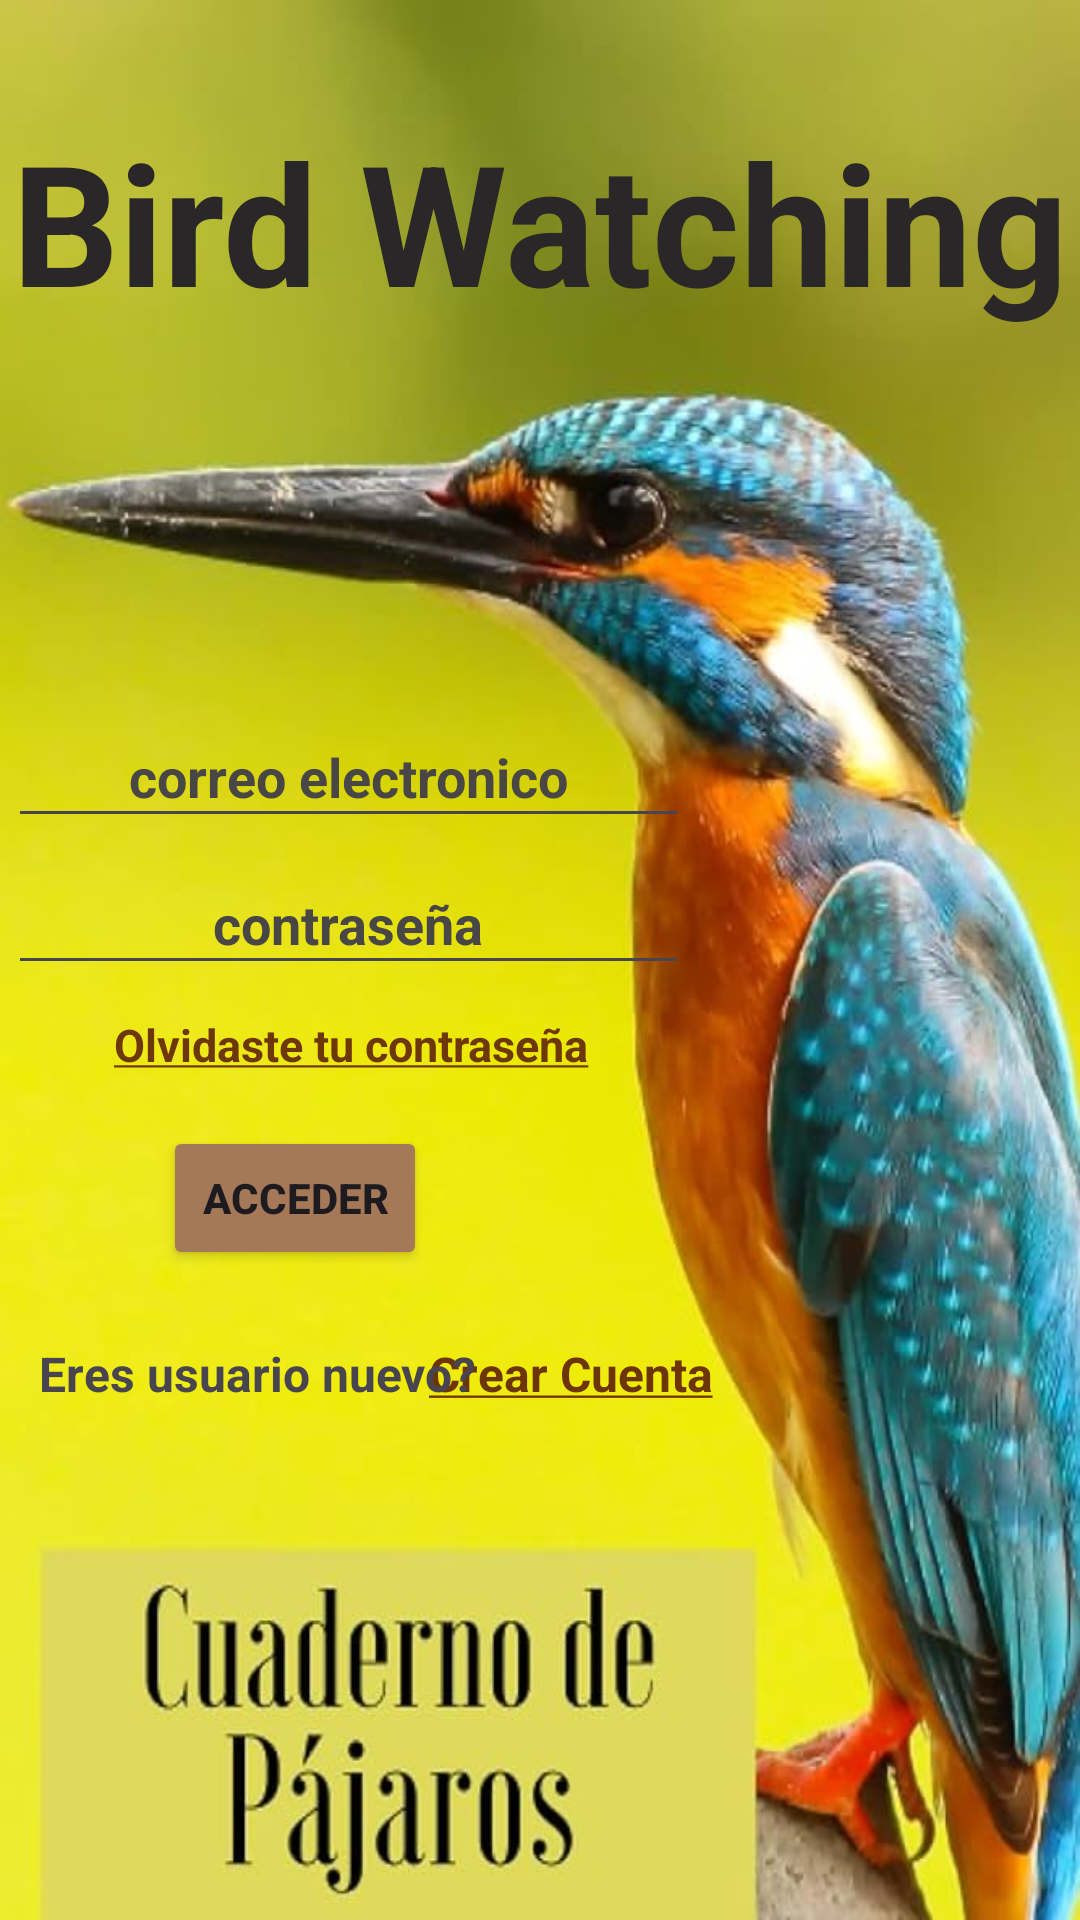

Layout XML and referenced resources for this Android screen:
<!-- AndroidManifest.xml: application theme Theme.ControlAviar -->
<!-- res/layout/activity_main.xml -->
<?xml version="1.0" encoding="utf-8"?>
<androidx.constraintlayout.widget.ConstraintLayout xmlns:android="http://schemas.android.com/apk/res/android"
    xmlns:app="http://schemas.android.com/apk/res-auto"
    xmlns:tools="http://schemas.android.com/tools"
    android:layout_width="match_parent"
    android:layout_height="match_parent"
    android:background="@drawable/pajaro"
    tools:context=".MainActivity">

    <EditText
        android:id="@+id/edtemail"
        android:layout_width="227dp"
        android:layout_height="44dp"
        android:ems="10"
        android:hint="correo electronico"
        android:inputType="textEmailAddress"
        android:textAlignment="center"
        android:textColorHint="#494646"
        android:textStyle="bold"
        app:layout_constraintBottom_toBottomOf="parent"
        app:layout_constraintEnd_toEndOf="parent"
        app:layout_constraintHorizontal_bias="0.021"
        app:layout_constraintStart_toStartOf="parent"
        app:layout_constraintTop_toTopOf="parent"
        app:layout_constraintVertical_bias="0.395" />

    <EditText
        android:id="@+id/edtpassword"
        android:layout_width="227dp"
        android:layout_height="44dp"
        android:ems="10"
        android:hint="contraseña"
        android:inputType="textPassword"
        android:textAlignment="center"
        android:textColorHint="#494646"
        android:textStyle="bold"
        app:layout_constraintBottom_toBottomOf="parent"
        app:layout_constraintEnd_toEndOf="parent"
        app:layout_constraintHorizontal_bias="0.021"
        app:layout_constraintStart_toStartOf="parent"
        app:layout_constraintTop_toTopOf="parent"
        app:layout_constraintVertical_bias="0.477" />

    <TextView
        android:id="@+id/btnolvidar"
        android:layout_width="wrap_content"
        android:layout_height="wrap_content"
        android:layout_marginTop="28dp"
        android:clickable="true"
        android:text="@string/strolvidarpass"
        android:textColor="#6E3708"
        android:textSize="15sp"
        android:textStyle="bold"
        app:layout_constraintBottom_toBottomOf="parent"
        app:layout_constraintEnd_toEndOf="parent"
        app:layout_constraintHorizontal_bias="0.189"
        app:layout_constraintStart_toStartOf="parent"
        app:layout_constraintTop_toTopOf="parent"
        app:layout_constraintVertical_bias="0.524" />

    <Button
        android:id="@+id/btningresar"
        android:layout_width="wrap_content"
        android:layout_height="wrap_content"
        android:layout_marginTop="52dp"
        android:backgroundTint="#A57957"
        android:text="ACCEDER"
        android:textStyle="bold"
        app:layout_constraintBottom_toBottomOf="parent"
        app:layout_constraintEnd_toEndOf="parent"
        app:layout_constraintHorizontal_bias="0.2"
        app:layout_constraintStart_toStartOf="parent"
        app:layout_constraintTop_toTopOf="parent"
        app:layout_constraintVertical_bias="0.599" />

    <TextView
        android:id="@+id/btncrearcuenta"
        android:layout_width="wrap_content"
        android:layout_height="wrap_content"
        android:clickable="true"
        android:text="@string/strCrear_Cuenta"
        android:textColor="#6E3504"
        android:textSize="16sp"
        android:textStyle="bold"
        app:layout_constraintBottom_toBottomOf="parent"
        app:layout_constraintEnd_toEndOf="parent"
        app:layout_constraintHorizontal_bias="0.539"
        app:layout_constraintStart_toStartOf="parent"
        app:layout_constraintTop_toTopOf="parent"
        app:layout_constraintVertical_bias="0.723" />

    <TextView
        android:id="@+id/textView"
        android:layout_width="wrap_content"
        android:layout_height="wrap_content"
        android:text="Eres usuario nuevo?"
        android:textSize="16sp"
        android:textStyle="bold"
        app:layout_constraintBottom_toBottomOf="parent"
        app:layout_constraintEnd_toEndOf="parent"
        app:layout_constraintHorizontal_bias="0.06"
        app:layout_constraintStart_toStartOf="parent"
        app:layout_constraintTop_toTopOf="parent"
        app:layout_constraintVertical_bias="0.723" />

    <TextView
        android:layout_width="wrap_content"
        android:layout_height="wrap_content"
        android:text="Bird Watching"
        android:textColor="#292727"
        android:textSize="56sp"
        android:textStyle="bold"
        app:layout_constraintBottom_toBottomOf="parent"
        app:layout_constraintEnd_toEndOf="parent"
        app:layout_constraintStart_toStartOf="parent"
        app:layout_constraintTop_toTopOf="parent"
        app:layout_constraintVertical_bias="0.064" />

</androidx.constraintlayout.widget.ConstraintLayout>
<!-- resources referenced by this layout -->
<resources>
  <!-- drawable pajaro: jpg bitmap (drawable, 53107 bytes) -->
  <string name="strCrear_Cuenta"><u>Crear Cuenta</u></string>
  <string name="strolvidarpass"><u>Olvidaste tu contraseña</u></string>
  <style name="Theme.ControlAviar" parent="Base.Theme.ControlAviar" />
  <style name="Base.Theme.ControlAviar" parent="Theme.Material3.DayNight.NoActionBar">
          
          <item name="colorPrimary">#A57957</item>
  
      </style>
</resources>
